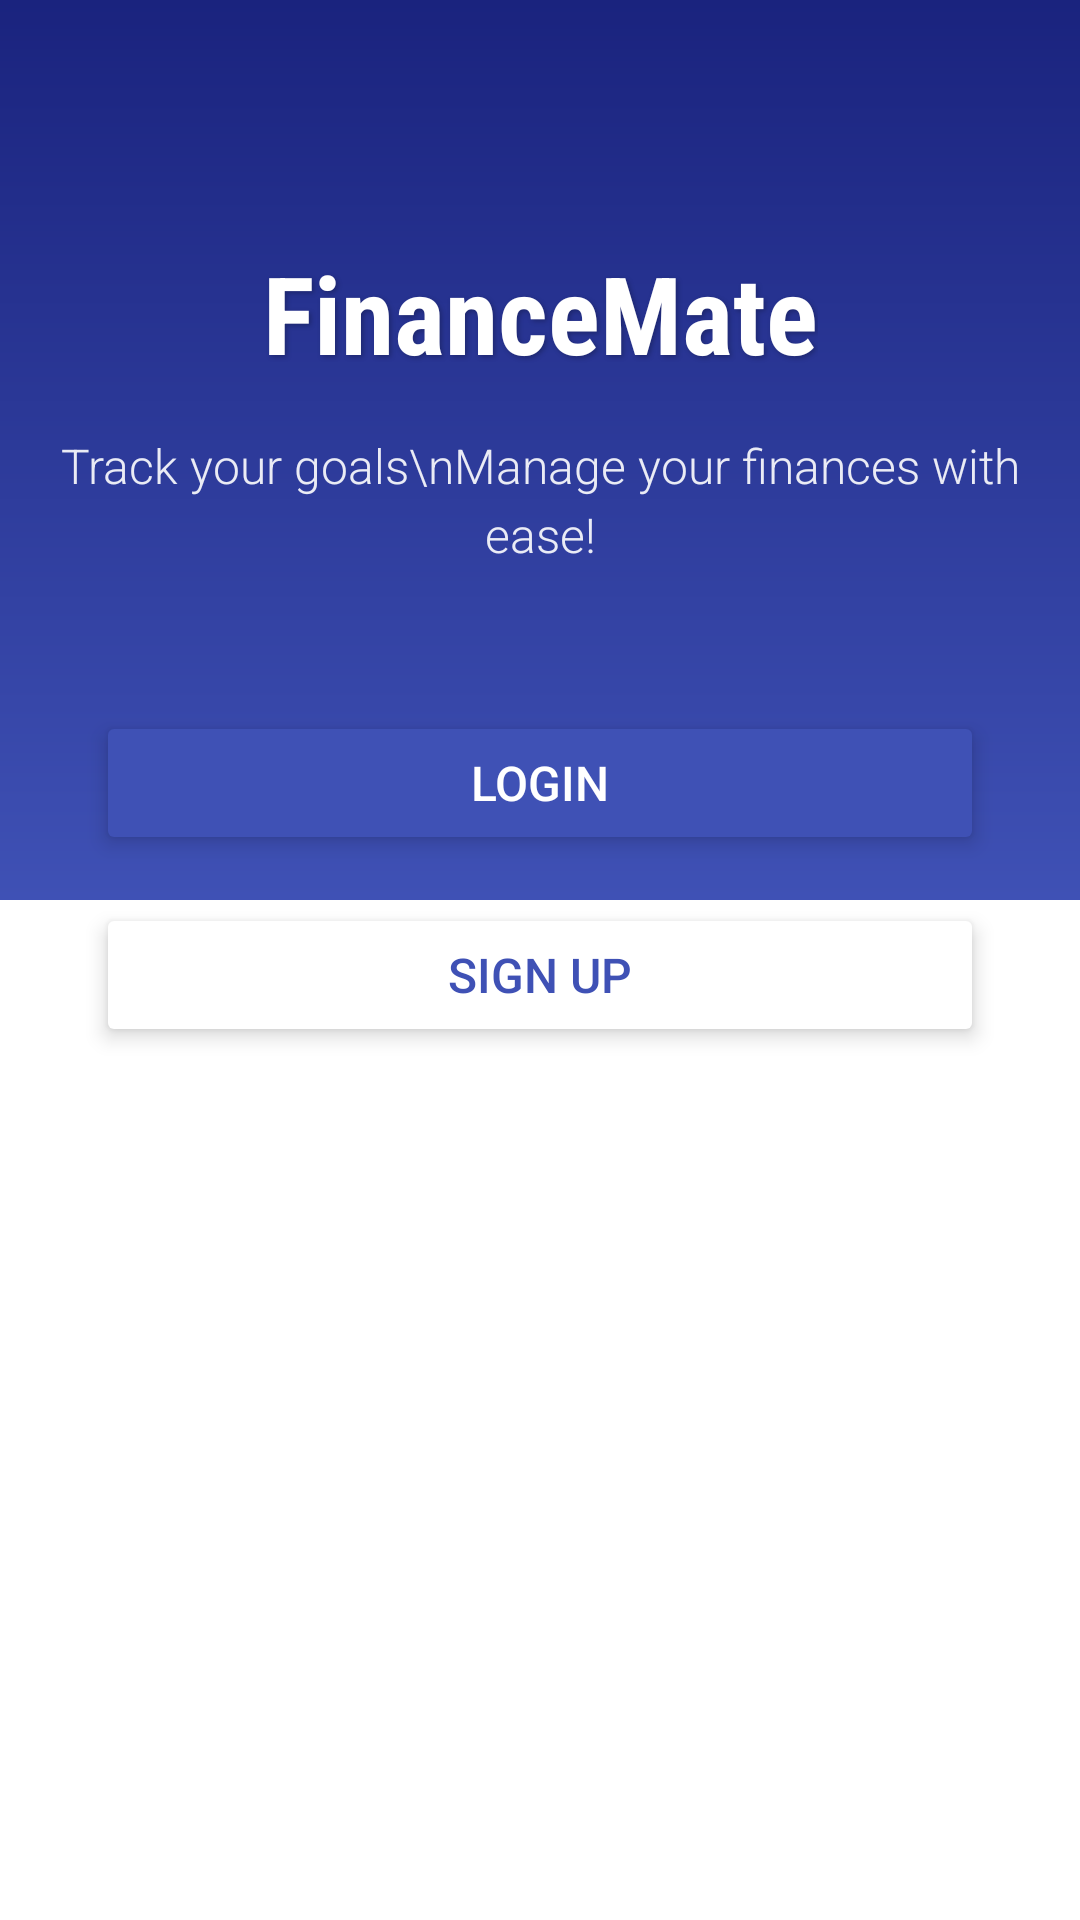

Reconstruct the res/layout file that produces this screen, plus the resources it refers to.
<!-- AndroidManifest.xml: application theme Theme.Labexam3 -->
<!-- res/layout/activity_welcome.xml -->
<?xml version="1.0" encoding="utf-8"?>
<androidx.constraintlayout.widget.ConstraintLayout
    xmlns:android="http://schemas.android.com/apk/res/android"
    xmlns:app="http://schemas.android.com/apk/res-auto"
    android:layout_width="match_parent"
    android:layout_height="match_parent"
    android:background="#FFFFFF">

    
    <View
        android:id="@+id/wavy_background"
        android:layout_width="match_parent"
        android:layout_height="300dp"
        android:background="@drawable/gradient_wavy_background"
        app:layout_constraintTop_toTopOf="parent" />

    
    <TextView
        android:id="@+id/welcome_text"
        android:layout_width="wrap_content"
        android:layout_height="wrap_content"
        android:text="FinanceMate"
        android:textSize="36sp"
        android:textStyle="bold"
        android:fontFamily="sans-serif-condensed"
        android:textColor="#FFFFFF"
        android:shadowColor="#40000000"
        android:shadowDx="2"
        android:shadowDy="2"
        android:shadowRadius="4"
        app:layout_constraintTop_toTopOf="parent"
        app:layout_constraintStart_toStartOf="parent"
        app:layout_constraintEnd_toEndOf="parent"
        android:layout_marginTop="80dp"/>

    
    <TextView
        android:id="@+id/tagline_text"
        android:layout_width="wrap_content"
        android:layout_height="wrap_content"
        android:text="Track your goals\nManage your finances with ease!"
        android:textSize="16sp"
        android:lineSpacingExtra="4dp"
        android:gravity="center"
        android:textColor="#E6FFFFFF"
        android:fontFamily="sans-serif-light"
        app:layout_constraintTop_toBottomOf="@id/welcome_text"
        app:layout_constraintStart_toStartOf="parent"
        app:layout_constraintEnd_toEndOf="parent"
        android:layout_marginTop="16dp"/>

    
    <Button
        android:id="@+id/login_button"
        android:layout_width="0dp"
        android:layout_height="wrap_content"
        android:text="Login"
        android:backgroundTint="#3F51B5"
        android:textColor="#FFFFFF"
        android:textSize="16sp"
        android:fontFamily="sans-serif-medium"
        android:elevation="4dp"
        android:stateListAnimator="@animator/button_scale"
        app:layout_constraintTop_toBottomOf="@id/tagline_text"
        app:layout_constraintStart_toStartOf="parent"
        app:layout_constraintEnd_toEndOf="parent"
        android:layout_marginTop="48dp"
        android:layout_marginHorizontal="32dp"
        android:paddingVertical="12dp"/>

    
    <Button
        android:id="@+id/signup_button"
        android:layout_width="0dp"
        android:layout_height="wrap_content"
        android:text="Sign Up"
        android:backgroundTint="#FFFFFF"
        android:textColor="#3F51B5"
        android:textSize="16sp"
        android:fontFamily="sans-serif-medium"
        android:elevation="4dp"
        android:stateListAnimator="@animator/button_scale"
        app:layout_constraintTop_toBottomOf="@id/login_button"
        app:layout_constraintStart_toStartOf="parent"
        app:layout_constraintEnd_toEndOf="parent"
        android:layout_marginTop="16dp"
        android:layout_marginHorizontal="32dp"
        android:paddingVertical="12dp"/>
</androidx.constraintlayout.widget.ConstraintLayout>
<!-- resources referenced by this layout -->
<resources>
  <!-- drawable gradient_wavy_background (drawable) -->
  <shape xmlns:android="http://schemas.android.com/apk/res/android">
      <gradient
          android:startColor="#3F51B5"
          android:endColor="#1A237E"
          android:angle="90"/>
      <corners android:bottomLeftRadius="0dp" android:bottomRightRadius="0dp"/>
  </shape>
  <style name="Theme.Labexam3" parent="Base.Theme.Labexam3" />
  <style name="Base.Theme.Labexam3" parent="Theme.Material3.DayNight.NoActionBar">
          
          
      </style>
</resources>
